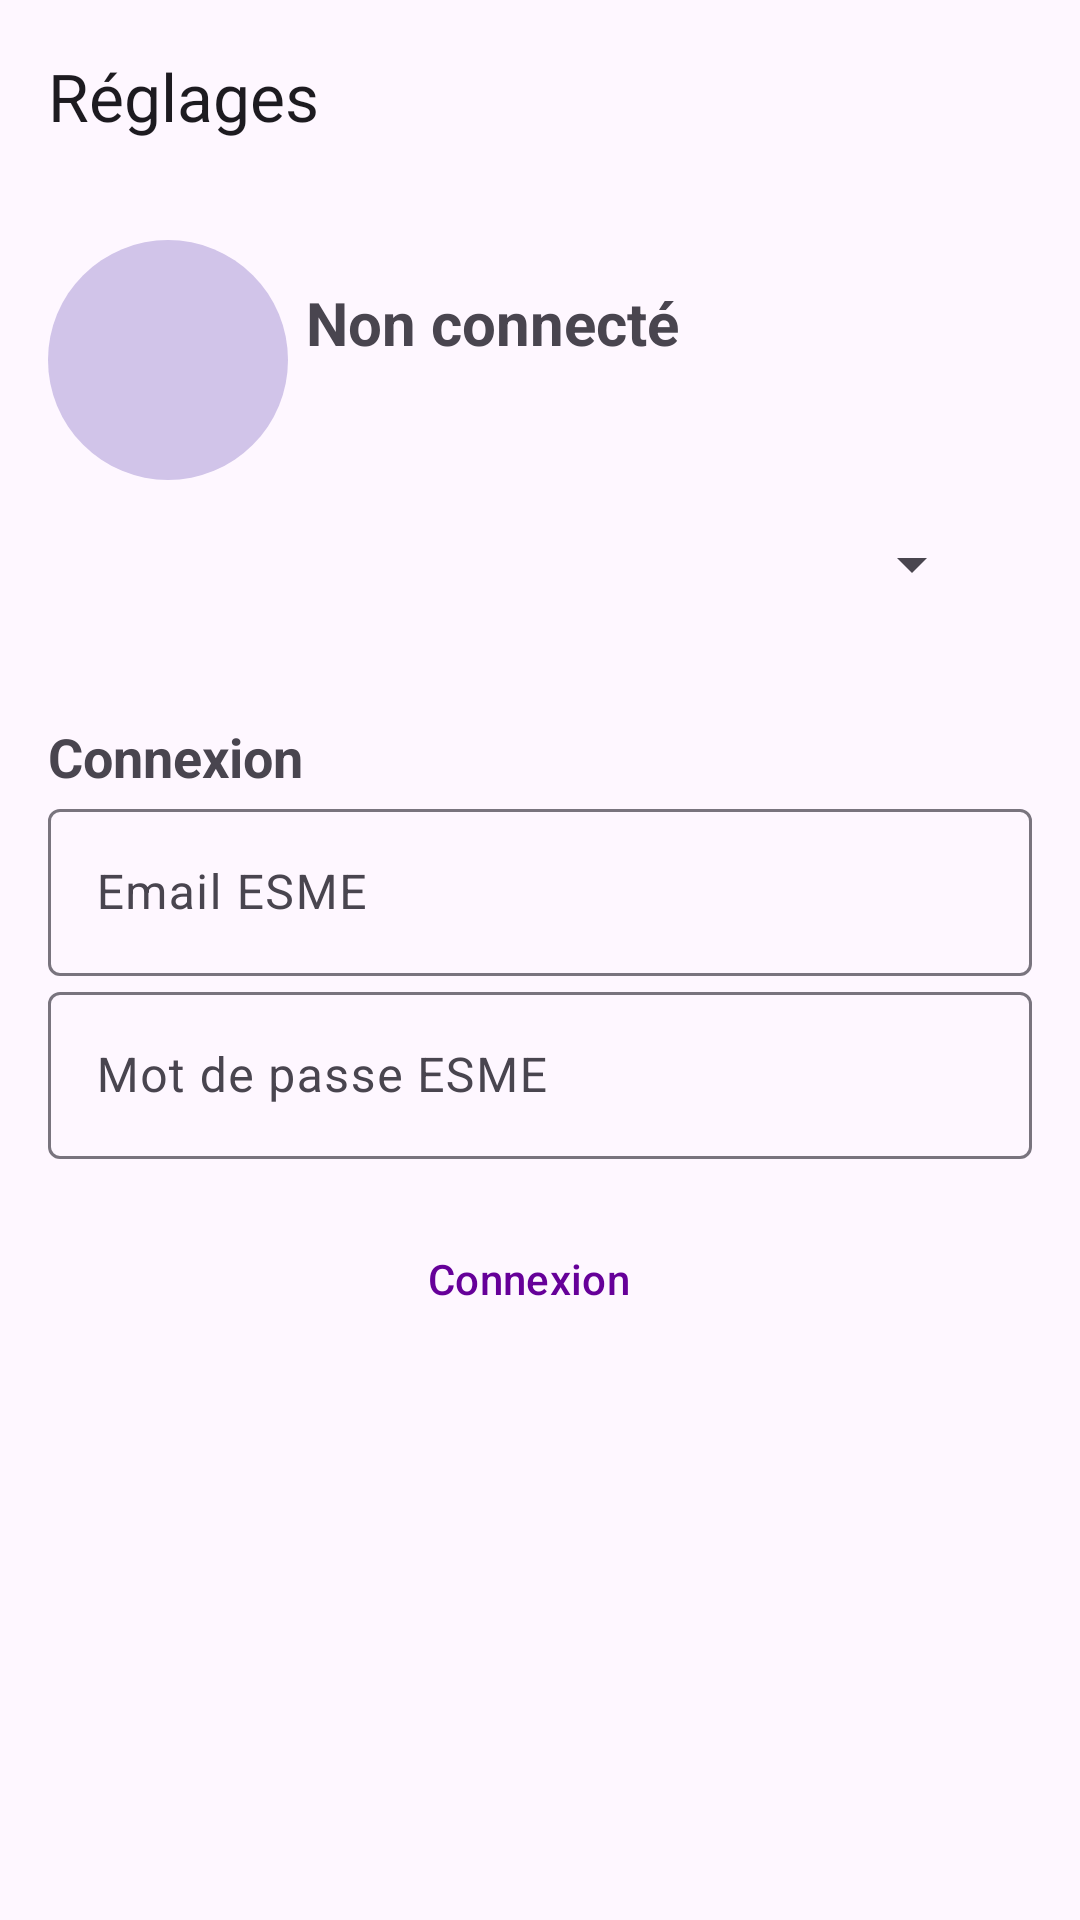

Layout XML and referenced resources for this Android screen:
<!-- AndroidManifest.xml: application theme Theme.MyESME -->
<!-- res/layout/fragment_profile.xml -->
<?xml version="1.0" encoding="utf-8"?>
<androidx.constraintlayout.widget.ConstraintLayout xmlns:android="http://schemas.android.com/apk/res/android"
    xmlns:app="http://schemas.android.com/apk/res-auto"
    xmlns:tools="http://schemas.android.com/tools"
    android:layout_width="match_parent"
    android:layout_height="match_parent"
    tools:context=".ui.profile.ProfileFragment">

    <com.google.android.material.appbar.AppBarLayout
        android:id="@+id/appBarLayout2"
        android:layout_width="match_parent"
        android:layout_height="wrap_content"
        app:layout_constraintEnd_toEndOf="parent"
        app:layout_constraintStart_toStartOf="parent"
        app:layout_constraintTop_toTopOf="parent">

        <com.google.android.material.appbar.MaterialToolbar
            android:id="@+id/toolbar"
            android:layout_width="match_parent"
            android:layout_height="wrap_content"
            android:minHeight="?attr/actionBarSize"
            app:navigationIcon="@drawable/arrow_back_24px"
            app:title="@string/title_profile" />

    </com.google.android.material.appbar.AppBarLayout>

    
    <androidx.core.widget.NestedScrollView
        android:layout_width="match_parent"
        android:layout_height="match_parent"
        android:layout_marginTop="?attr/actionBarSize"
        android:padding="16dp"
        android:scrollbars="none"
        app:layout_behavior="@string/appbar_scrolling_view_behavior"
        app:layout_constraintEnd_toEndOf="parent"
        app:layout_constraintStart_toStartOf="parent"
        app:layout_constraintTop_toBottomOf="@+id/appBarLayout2">

        <LinearLayout
            android:layout_width="match_parent"
            android:layout_height="wrap_content"
            android:gravity="center_horizontal"
            android:orientation="vertical">

            <LinearLayout
                android:layout_width="match_parent"
                android:layout_height="match_parent"
                android:orientation="horizontal">

                <ImageView
                    android:id="@+id/profile_image"
                    android:layout_width="80dp"
                    android:layout_height="80dp"
                    android:background="@drawable/circle_background"
                    android:contentDescription="@string/profil"
                    android:padding="2dp"
                    android:scaleType="centerCrop"
                    app:srcCompat="@drawable/person_24px" />

                <LinearLayout
                    android:layout_width="match_parent"
                    android:layout_height="match_parent"
                    android:layout_margin="6dp"
                    android:orientation="vertical">

                    <TextView
                        android:id="@+id/profile_name"
                        android:layout_width="wrap_content"
                        android:layout_height="wrap_content"
                        android:layout_marginTop="8dp"
                        android:text="@string/disconnected"
                        android:textSize="20sp"
                        android:textStyle="bold" />

                    <TextView
                        android:id="@+id/profile_description"
                        android:layout_width="wrap_content"
                        android:layout_height="wrap_content"
                        android:layout_marginTop="4dp"
                        android:text=""
                        android:textColor="#666666"
                        android:textSize="14sp" />
                </LinearLayout>


            </LinearLayout>

            <Spinner
                android:id="@+id/campusSpinner"
                android:layout_width="match_parent"
                android:layout_height="wrap_content"
                android:layout_margin="16dp"
                app:layout_constraintEnd_toEndOf="parent"
                app:layout_constraintStart_toStartOf="parent"
                app:layout_constraintTop_toBottomOf="@id/appBarLayout" />

            <TextView
                android:layout_width="wrap_content"
                android:layout_height="wrap_content"
                android:layout_gravity="start"
                android:layout_marginTop="24dp"
                android:text="@string/connexion"
                android:textSize="18sp"
                android:textStyle="bold" />

            <com.google.android.material.textfield.TextInputLayout
                style="@style/Widget.Material3.TextInputLayout.OutlinedBox"
                android:layout_width="match_parent"
                android:layout_height="wrap_content"
                android:hint="@string/email_esme">

                <com.google.android.material.textfield.TextInputEditText
                    android:id="@+id/email"
                    style="@style/Widget.Material3.TextInputEditText.OutlinedBox"
                    android:layout_width="match_parent"
                    android:layout_height="match_parent"

                    android:inputType="textEmailAddress"
                    android:singleLine="true" />
            </com.google.android.material.textfield.TextInputLayout>

            <com.google.android.material.textfield.TextInputLayout
                style="@style/Widget.Material3.TextInputLayout.OutlinedBox"
                android:layout_width="match_parent"
                android:layout_height="wrap_content"
                android:hint="@string/mot_de_passe_esme">

                <com.google.android.material.textfield.TextInputEditText
                    android:id="@+id/password"
                    style="@style/Widget.Material3.TextInputEditText.OutlinedBox"
                    android:layout_width="match_parent"
                    android:layout_height="match_parent"
                    android:inputType="textPassword"
                    android:selectAllOnFocus="true"
                    android:singleLine="true" />
            </com.google.android.material.textfield.TextInputLayout>

            <Button
                android:id="@+id/btn_connect"
                style="@style/Widget.Material3.Button.ElevatedButton.Icon"
                android:layout_width="match_parent"
                android:layout_height="wrap_content"
                android:layout_marginTop="16dp"
                android:backgroundTint="#E0D4FF"
                android:drawableStart="@drawable/check_24px"
                android:drawablePadding="8dp"
                android:text="@string/connexion"
                android:textColor="#660099" />

            

            <LinearLayout
                android:id="@+id/coaching"
                android:layout_width="match_parent"
                android:layout_height="match_parent"
                android:orientation="vertical"
                android:visibility="gone"
                tools:visibility="visible">

                <TextView
                    android:layout_width="wrap_content"
                    android:layout_height="wrap_content"
                    android:layout_gravity="start"
                    android:layout_marginTop="32dp"
                    android:text="@string/coaching"
                    android:textSize="18sp"
                    android:textStyle="bold" />

                <LinearLayout
                    android:layout_width="match_parent"
                    android:layout_height="wrap_content"
                    android:layout_marginTop="8dp"
                    android:gravity="start"
                    android:orientation="horizontal">

                    <com.google.android.material.materialswitch.MaterialSwitch
                        android:id="@+id/switch_coaching"
                        android:layout_width="wrap_content"
                        android:layout_height="match_parent"
                        android:checked="false"
                        android:padding="4dp"
                        app:thumbIcon="@drawable/school_24px" />

                    <com.google.android.material.textfield.TextInputLayout
                        android:id="@+id/coaching_dropdown_layout"
                        style="@style/Widget.Material3.TextInputLayout.FilledBox.ExposedDropdownMenu"
                        android:layout_width="match_parent"
                        android:layout_height="wrap_content"
                        android:hint="@string/chose_module"
                        android:visibility="gone">

                        <AutoCompleteTextView
                            android:id="@+id/coaching_dropdown_menu"
                            android:layout_width="match_parent"
                            android:layout_height="wrap_content"
                            android:inputType="text"
                            android:labelFor="@id/coaching_dropdown_layout" />
                    </com.google.android.material.textfield.TextInputLayout>

                </LinearLayout>
            </LinearLayout>

        </LinearLayout>
    </androidx.core.widget.NestedScrollView>
</androidx.constraintlayout.widget.ConstraintLayout>
<!-- resources referenced by this layout -->
<resources>
  <!-- drawable circle_background (drawable) -->
  <shape xmlns:android="http://schemas.android.com/apk/res/android"
      android:shape="oval">
      <solid android:color="#D1C4E9" /> 
  </shape>
  <!-- drawable school_24px (drawable) -->
  <vector xmlns:android="http://schemas.android.com/apk/res/android"
      android:width="24dp"
      android:height="24dp"
      android:tint="?attr/colorControlNormal"
      android:viewportWidth="960"
      android:viewportHeight="960">
      <path
          android:fillColor="@android:color/white"
          android:pathData="M840,640L840,404L518,579Q500,589 480,589Q460,589 442,579L104,395Q93,389 88.5,380Q84,371 84,360Q84,349 88.5,340Q93,331 104,325L442,141Q451,136 460.5,133.5Q470,131 480,131Q490,131 499.5,133.5Q509,136 518,141L899,349Q909,354 914.5,363.5Q920,373 920,384L920,640Q920,657 908.5,668.5Q897,680 880,680Q863,680 851.5,668.5Q840,657 840,640ZM442,819L242,711Q222,700 211,681Q200,662 200,640L200,488L442,619Q460,629 480,629Q500,629 518,619L760,488L760,640Q760,662 749,681Q738,700 718,711L518,819Q509,824 499.5,826.5Q490,829 480,829Q470,829 460.5,826.5Q451,824 442,819Z" />
  </vector>
  <string name="chose_module">Choisissez un module</string>
  <string name="coaching">Coaching</string>
  <string name="connexion">Connexion</string>
  <string name="disconnected">Non connecté</string>
  <string name="email_esme">Email ESME</string>
  <string name="mot_de_passe_esme">Mot de passe ESME</string>
  <string name="profil">Réglages</string>
  <string name="title_profile">Réglages</string>
  <style name="Theme.MyESME" parent="Theme.Material3.DayNight.NoActionBar">
          
          <item name="colorPrimary">@color/primary</item>
          <item name="colorOnPrimary">@color/onPrimary</item>
          <item name="colorPrimaryContainer">@color/primaryContainer</item>
          <item name="colorOnPrimaryContainer">@color/onPrimaryContainer</item>
  
          
          <item name="colorSecondary">@color/secondary</item>
          <item name="colorOnSecondary">@color/onSecondary</item>
      </style>
  <color name="primary">#6750A4</color>
  <color name="onPrimary">#FFFFFF</color>
  <color name="primaryContainer">#EADDFF</color>
  <color name="onPrimaryContainer">#21005D</color>
  <color name="secondary">#625B71</color>
  <color name="onSecondary">#FFFFFF</color>
</resources>
